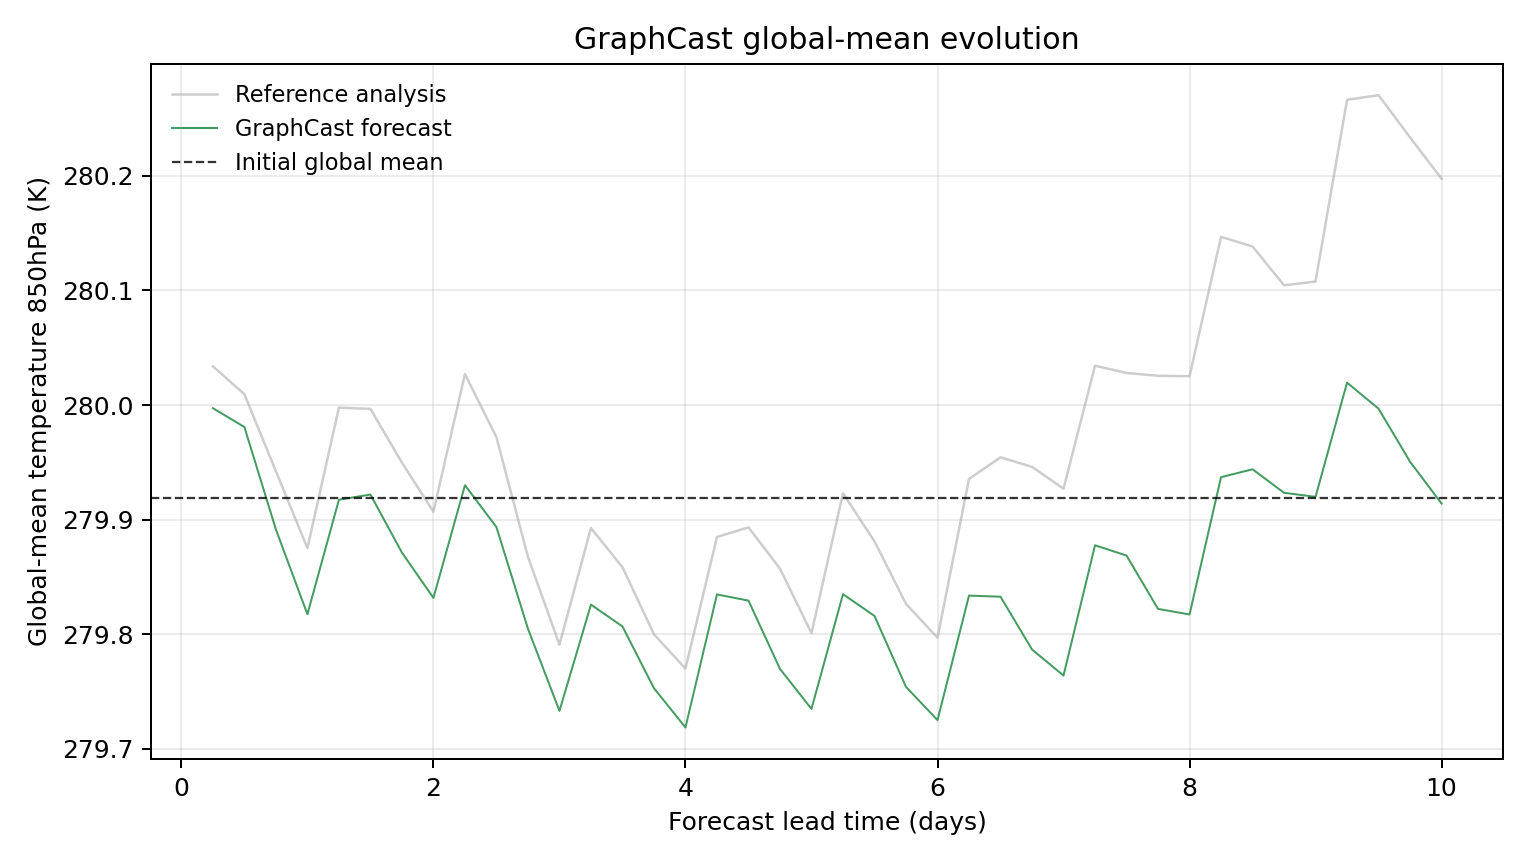

The file beside this chart, header and first rows:
model, scenario, init_time, step, lead_hours, lead_day, global_mean_k, global_mean_anomaly_k, reference_global_mean_k, reference_global_mean_anomaly_k, initial_global_mean_k, metric_id, metric_variable, metric_level_hpa, reference
GraphCast, , 2023-01-26T06:00, 1, 6.0, 0.25, 280, 0.07849, 280, 0.1151, 279.9, temperature_850hPa, temperature, 850, ground_truth
GraphCast, , 2023-01-26T06:00, 2, 12.0, 0.5, 280, 0.06204, 280, 0.09067, 279.9, temperature_850hPa, temperature, 850, ground_truth
GraphCast, , 2023-01-26T06:00, 3, 18.0, 0.75, 279.9, -0.02744, 279.9, 0.02341, 279.9, temperature_850hPa, temperature, 850, ground_truth
GraphCast, , 2023-01-26T06:00, 4, 24.0, 1.0, 279.8, -0.1014, 279.9, -0.04367, 279.9, temperature_850hPa, temperature, 850, ground_truth
GraphCast, , 2023-01-26T06:00, 5, 30.0, 1.25, 279.9, -0.001404, 280, 0.07898, 279.9, temperature_850hPa, temperature, 850, ground_truth
GraphCast, , 2023-01-26T06:00, 6, 36.0, 1.5, 279.9, 0.003082, 280, 0.07788, 279.9, temperature_850hPa, temperature, 850, ground_truth
GraphCast, , 2023-01-26T06:00, 7, 42.0, 1.75, 279.9, -0.04758, 279.9, 0.03101, 279.9, temperature_850hPa, temperature, 850, ground_truth
GraphCast, , 2023-01-26T06:00, 8, 48.0, 2.0, 279.8, -0.08713, 279.9, -0.01187, 279.9, temperature_850hPa, temperature, 850, ground_truth
GraphCast, , 2023-01-26T06:00, 9, 54.0, 2.25, 279.9, 0.01123, 280, 0.1082, 279.9, temperature_850hPa, temperature, 850, ground_truth
GraphCast, , 2023-01-26T06:00, 10, 60.0, 2.5, 279.9, -0.02533, 280, 0.05313, 279.9, temperature_850hPa, temperature, 850, ground_truth
GraphCast, , 2023-01-26T06:00, 11, 66.0, 2.75, 279.8, -0.114, 279.9, -0.05133, 279.9, temperature_850hPa, temperature, 850, ground_truth
GraphCast, , 2023-01-26T06:00, 12, 72.0, 3.0, 279.7, -0.1858, 279.8, -0.1279, 279.9, temperature_850hPa, temperature, 850, ground_truth
GraphCast, , 2023-01-26T06:00, 13, 78.0, 3.25, 279.8, -0.09299, 279.9, -0.02612, 279.9, temperature_850hPa, temperature, 850, ground_truth
GraphCast, , 2023-01-26T06:00, 14, 84.0, 3.5, 279.8, -0.1121, 279.9, -0.06033, 279.9, temperature_850hPa, temperature, 850, ground_truth
GraphCast, , 2023-01-26T06:00, 15, 90.0, 3.75, 279.8, -0.166, 279.8, -0.1189, 279.9, temperature_850hPa, temperature, 850, ground_truth
GraphCast, , 2023-01-26T06:00, 16, 96.0, 4.0, 279.7, -0.2003, 279.8, -0.1488, 279.9, temperature_850hPa, temperature, 850, ground_truth
GraphCast, , 2023-01-26T06:00, 17, 102.0, 4.25, 279.8, -0.08411, 279.9, -0.03394, 279.9, temperature_850hPa, temperature, 850, ground_truth
GraphCast, , 2023-01-26T06:00, 18, 108.0, 4.5, 279.8, -0.08948, 279.9, -0.02554, 279.9, temperature_850hPa, temperature, 850, ground_truth
GraphCast, , 2023-01-26T06:00, 19, 114.0, 4.75, 279.8, -0.1491, 279.9, -0.06158, 279.9, temperature_850hPa, temperature, 850, ground_truth
GraphCast, , 2023-01-26T06:00, 20, 120.0, 5.0, 279.7, -0.1841, 279.8, -0.1179, 279.9, temperature_850hPa, temperature, 850, ground_truth
GraphCast, , 2023-01-26T06:00, 21, 126.0, 5.25, 279.8, -0.08389, 279.9, 0.004211, 279.9, temperature_850hPa, temperature, 850, ground_truth
GraphCast, , 2023-01-26T06:00, 22, 132.0, 5.5, 279.8, -0.1029, 279.9, -0.03778, 279.9, temperature_850hPa, temperature, 850, ground_truth
GraphCast, , 2023-01-26T06:00, 23, 138.0, 5.75, 279.8, -0.1648, 279.8, -0.09238, 279.9, temperature_850hPa, temperature, 850, ground_truth
GraphCast, , 2023-01-26T06:00, 24, 144.0, 6.0, 279.7, -0.1938, 279.8, -0.1219, 279.9, temperature_850hPa, temperature, 850, ground_truth
GraphCast, , 2023-01-26T06:00, 25, 150.0, 6.25, 279.8, -0.08514, 279.9, 0.01672, 279.9, temperature_850hPa, temperature, 850, ground_truth
GraphCast, , 2023-01-26T06:00, 26, 156.0, 6.5, 279.8, -0.08609, 280, 0.03561, 279.9, temperature_850hPa, temperature, 850, ground_truth
GraphCast, , 2023-01-26T06:00, 27, 162.0, 6.75, 279.8, -0.1322, 279.9, 0.02725, 279.9, temperature_850hPa, temperature, 850, ground_truth
GraphCast, , 2023-01-26T06:00, 28, 168.0, 7.0, 279.8, -0.1549, 279.9, 0.008209, 279.9, temperature_850hPa, temperature, 850, ground_truth
GraphCast, , 2023-01-26T06:00, 29, 174.0, 7.25, 279.9, -0.0412, 280, 0.1156, 279.9, temperature_850hPa, temperature, 850, ground_truth
GraphCast, , 2023-01-26T06:00, 30, 180.0, 7.5, 279.9, -0.05017, 280, 0.1092, 279.9, temperature_850hPa, temperature, 850, ground_truth
GraphCast, , 2023-01-26T06:00, 31, 186.0, 7.75, 279.8, -0.09674, 280, 0.1068, 279.9, temperature_850hPa, temperature, 850, ground_truth
GraphCast, , 2023-01-26T06:00, 32, 192.0, 8.0, 279.8, -0.1016, 280, 0.1064, 279.9, temperature_850hPa, temperature, 850, ground_truth
GraphCast, , 2023-01-26T06:00, 33, 198.0, 8.25, 279.9, 0.01828, 280.1, 0.2281, 279.9, temperature_850hPa, temperature, 850, ground_truth
GraphCast, , 2023-01-26T06:00, 34, 204.0, 8.5, 279.9, 0.02515, 280.1, 0.2197, 279.9, temperature_850hPa, temperature, 850, ground_truth
GraphCast, , 2023-01-26T06:00, 35, 210.0, 8.75, 279.9, 0.004639, 280.1, 0.1858, 279.9, temperature_850hPa, temperature, 850, ground_truth
GraphCast, , 2023-01-26T06:00, 36, 216.0, 9.0, 279.9, 0.001099, 280.1, 0.1891, 279.9, temperature_850hPa, temperature, 850, ground_truth
GraphCast, , 2023-01-26T06:00, 37, 222.0, 9.25, 280, 0.1008, 280.3, 0.3477, 279.9, temperature_850hPa, temperature, 850, ground_truth
GraphCast, , 2023-01-26T06:00, 38, 228.0, 9.5, 280, 0.07806, 280.3, 0.3517, 279.9, temperature_850hPa, temperature, 850, ground_truth
GraphCast, , 2023-01-26T06:00, 39, 234.0, 9.75, 280, 0.03174, 280.2, 0.3148, 279.9, temperature_850hPa, temperature, 850, ground_truth
GraphCast, , 2023-01-26T06:00, 40, 240.0, 10.0, 279.9, -0.004791, 280.2, 0.2788, 279.9, temperature_850hPa, temperature, 850, ground_truth
